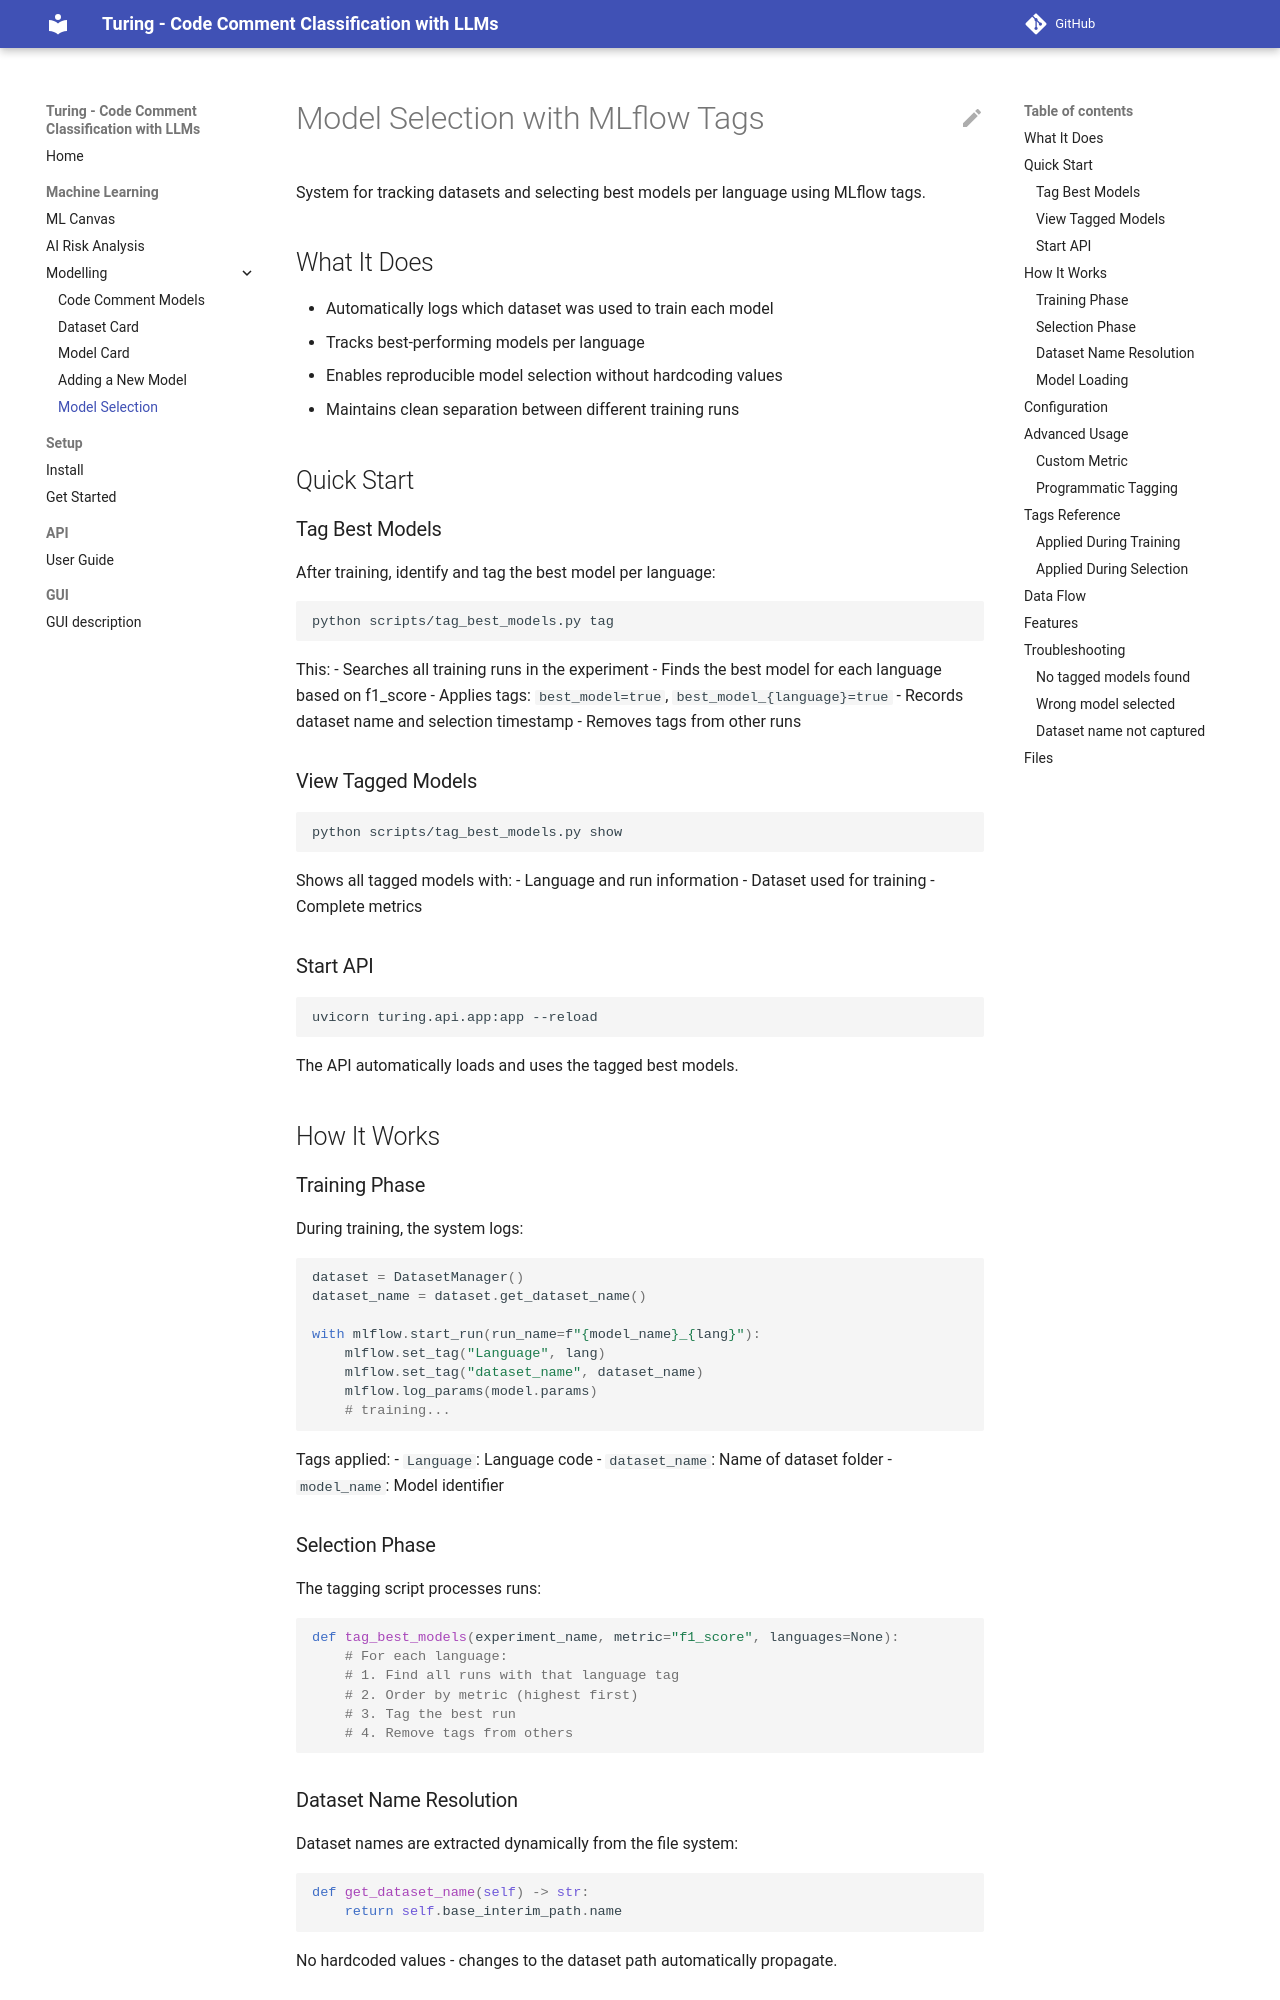

repository: Adexandria/Turing · page: model_selection/index.html · generator: mkdocs

# Model Selection with MLflow Tags

System for tracking datasets and selecting best models per language using MLflow tags.

## What It Does

- Automatically logs which dataset was used to train each model
- Tracks best-performing models per language
- Enables reproducible model selection without hardcoding values
- Maintains clean separation between different training runs

## Quick Start

### Tag Best Models

After training, identify and tag the best model per language:

```bash
python scripts/tag_best_models.py tag
```

This:
- Searches all training runs in the experiment
- Finds the best model for each language based on f1_score
- Applies tags: `best_model=true`, `best_model_{language}=true`
- Records dataset name and selection timestamp
- Removes tags from other runs

### View Tagged Models

```bash
python scripts/tag_best_models.py show
```

Shows all tagged models with:
- Language and run information
- Dataset used for training
- Complete metrics

### Start API

```bash
uvicorn turing.api.app:app --reload
```

The API automatically loads and uses the tagged best models.

## How It Works

### Training Phase

During training, the system logs:

```python
dataset = DatasetManager()
dataset_name = dataset.get_dataset_name()

with mlflow.start_run(run_name=f"{model_name}_{lang}"):
    mlflow.set_tag("Language", lang)
    mlflow.set_tag("dataset_name", dataset_name)
    mlflow.log_params(model.params)
    # training...
```

Tags applied:
- `Language`: Language code
- `dataset_name`: Name of dataset folder
- `model_name`: Model identifier

### Selection Phase

The tagging script processes runs:

```python
def tag_best_models(experiment_name, metric="f1_score", languages=None):
    # For each language:
    # 1. Find all runs with that language tag
    # 2. Order by metric (highest first)
    # 3. Tag the best run
    # 4. Remove tags from others
```
